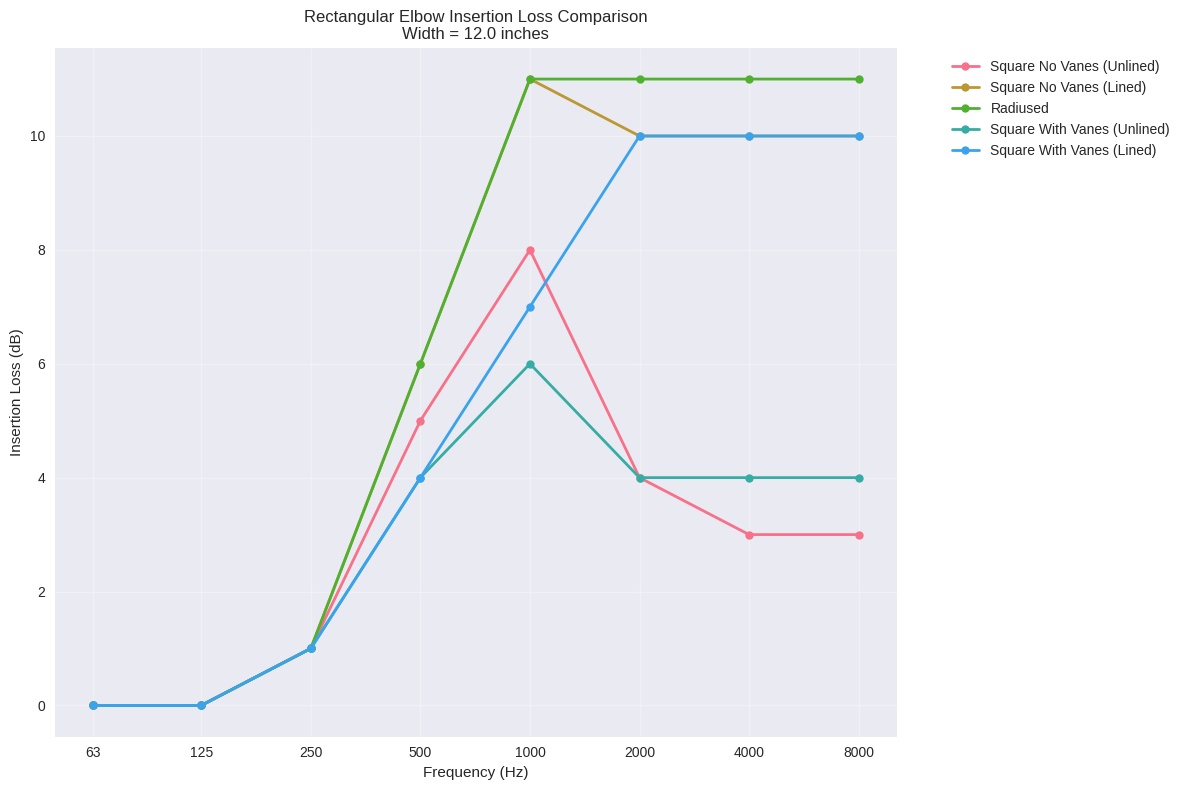
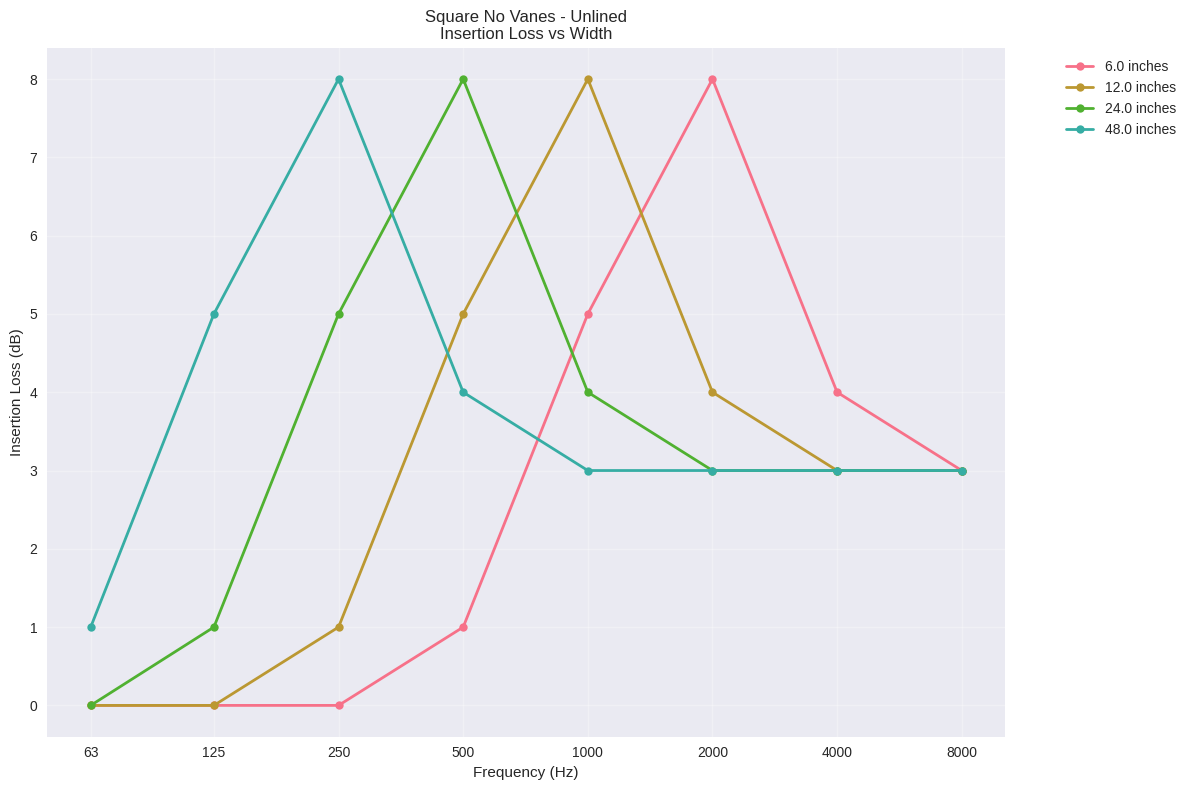

These charts were generated, in order, by the following Python code:
"""
Rectangular Elbows Acoustic Calculations
Based on ASHRAE 2015 Applications Handbook Chapter 48: Noise and Vibration Control

This script implements calculations for:
1. Unlined and lined square elbows without turning vanes (Table 22)
2. Unlined radiused elbows (Table 23)
3. Unlined and lined square elbows with turning vanes (Table 24)

The quantity fw is the midfrequency of the octave band times the width of the elbow.
f = center frequency (kHz), w = width (inches)

Author: HVAC Acoustics Calculator
Date: 2024
"""

import pandas as pd
import numpy as np
import matplotlib.pyplot as plt
import seaborn as sns
from typing import Tuple, Dict, List, Optional, Union
import warnings

# Set up plotting style
plt.style.use('seaborn-v0_8')
sns.set_palette("husl")

class RectangularElbowsCalculator:
    """
    Calculator for rectangular elbows insertion loss based on ASHRAE standards.
    """
    
    def __init__(self):
        """Initialize the calculator with ASHRAE reference data."""
        self._initialize_table_22_data()
        self._initialize_table_23_data()
        self._initialize_table_24_data()
        self._initialize_octave_bands()
        
    def _initialize_table_22_data(self):
        """Initialize Table 22: Unlined and Lined Square Elbows Without Turning Vanes."""
        # Data from Table 22: Insertion Loss of Unlined and Lined Square Elbows Without Turning Vanes
        # Format: (fw_min, fw_max): (unlined_loss, lined_loss)
        self.table_22_data = {
            (0, 1.9): (0, 0),
            (1.9, 3.8): (1, 1),
            (3.8, 7.5): (5, 6),
            (7.5, 15): (8, 11),
            (15, 30): (4, 10),
            (30, float('inf')): (3, 10)
        }
        
    def _initialize_table_23_data(self):
        """Initialize Table 23: Unlined Radiused Elbows."""
        # Data from Table 23: Insertion Loss of Radiused Elbows
        # Format: (fw_min, fw_max): insertion_loss
        self.table_23_data = {
            (0, 1.9): 0,
            (1.9, 3.8): 1,
            (3.8, 7.5): 6,
            (7.5, float('inf')): 11
        }
        
    def _initialize_table_24_data(self):
        """Initialize Table 24: Unlined and Lined Square Elbows with Turning Vanes."""
        # Data from Table 24: Insertion Loss of Unlined and Lined Square Elbows with Turning Vanes
        # Format: (fw_min, fw_max): (unlined_loss, lined_loss)
        self.table_24_data = {
            (0, 1.9): (0, 0),
            (1.9, 3.8): (1, 1),
            (3.8, 7.5): (4, 4),
            (7.5, 15): (6, 7),
            (15, float('inf')): (4, 10)
        }
        
    def _initialize_octave_bands(self):
        """Initialize standard octave band center frequencies."""
        self.octave_bands = [63, 125, 250, 500, 1000, 2000, 4000, 8000]  # Hz
        self.octave_bands_khz = [f/1000 for f in self.octave_bands]  # kHz
        
    def calculate_fw_product(self, frequency: float, width: float) -> float:
        """
        Calculate the fw product (frequency × width).
        
        Args:
            frequency: Frequency in Hz
            width: Width of the elbow in inches
            
        Returns:
            fw product (frequency in kHz × width in inches)
        """
        frequency_khz = frequency / 1000  # Convert Hz to kHz
        return frequency_khz * width
        
    def get_table_22_insertion_loss(self, frequency: float, width: float, 
                                   lined: bool = False) -> float:
        """
        Get insertion loss for unlined and lined square elbows without turning vanes (Table 22).
        
        Args:
            frequency: Frequency in Hz
            width: Width of the elbow in inches
            lined: True for lined elbows, False for unlined
            
        Returns:
            Insertion loss in dB
        """
        fw = self.calculate_fw_product(frequency, width)
        
        for (fw_min, fw_max), (unlined_loss, lined_loss) in self.table_22_data.items():
            if fw_min <= fw < fw_max:
                return lined_loss if lined else unlined_loss
                
        return 0  # Default case
        
    def get_table_23_insertion_loss(self, frequency: float, width: float) -> float:
        """
        Get insertion loss for unlined radiused elbows (Table 23).
        
        Args:
            frequency: Frequency in Hz
            width: Width of the elbow in inches
            
        Returns:
            Insertion loss in dB
        """
        fw = self.calculate_fw_product(frequency, width)
        
        for (fw_min, fw_max), insertion_loss in self.table_23_data.items():
            if fw_min <= fw < fw_max:
                return insertion_loss
                
        return 0  # Default case
        
    def get_table_24_insertion_loss(self, frequency: float, width: float, 
                                   lined: bool = False) -> float:
        """
        Get insertion loss for unlined and lined square elbows with turning vanes (Table 24).
        
        Args:
            frequency: Frequency in Hz
            width: Width of the elbow in inches
            lined: True for lined elbows, False for unlined
            
        Returns:
            Insertion loss in dB
        """
        fw = self.calculate_fw_product(frequency, width)
        
        for (fw_min, fw_max), (unlined_loss, lined_loss) in self.table_24_data.items():
            if fw_min <= fw < fw_max:
                return lined_loss if lined else unlined_loss
                
        return 0  # Default case
        
    def calculate_elbow_insertion_loss(self, frequency: float, width: float, 
                                     elbow_type: str = 'square_no_vanes', 
                                     lined: bool = False) -> float:
        """
        Calculate insertion loss for rectangular elbows based on type.
        
        Args:
            frequency: Frequency in Hz
            width: Width of the elbow in inches
            elbow_type: Type of elbow ('square_no_vanes', 'radiused', 'square_with_vanes')
            lined: True for lined elbows (only applies to square elbows)
            
        Returns:
            Insertion loss in dB
        """
        if elbow_type == 'square_no_vanes':
            return self.get_table_22_insertion_loss(frequency, width, lined)
        elif elbow_type == 'radiused':
            return self.get_table_23_insertion_loss(frequency, width)
        elif elbow_type == 'square_with_vanes':
            return self.get_table_24_insertion_loss(frequency, width, lined)
        else:
            raise ValueError(f"Unknown elbow type: {elbow_type}. "
                           f"Valid types: 'square_no_vanes', 'radiused', 'square_with_vanes'")
            
    def calculate_spectrum_insertion_loss(self, width: float, 
                                        elbow_type: str = 'square_no_vanes', 
                                        lined: bool = False) -> Dict[str, float]:
        """
        Calculate insertion loss across all octave bands for a given elbow.
        
        Args:
            width: Width of the elbow in inches
            elbow_type: Type of elbow ('square_no_vanes', 'radiused', 'square_with_vanes')
            lined: True for lined elbows (only applies to square elbows)
            
        Returns:
            Dictionary with frequency bands as keys and insertion loss values as values
        """
        results = {}
        
        for freq in self.octave_bands:
            insertion_loss = self.calculate_elbow_insertion_loss(freq, width, elbow_type, lined)
            results[f"{freq} Hz"] = insertion_loss
            
        return results
        
    def compare_elbow_types(self, width: float, lined: bool = False) -> pd.DataFrame:
        """
        Compare insertion loss across all elbow types for a given width.
        
        Args:
            width: Width of the elbow in inches
            lined: True for lined elbows (only applies to square elbows)
            
        Returns:
            DataFrame with comparison results
        """
        data = []
        
        for freq in self.octave_bands:
            row = {'Frequency (Hz)': freq}
            
            # Square elbows without turning vanes
            row['Square No Vanes (Unlined)'] = self.calculate_elbow_insertion_loss(
                freq, width, 'square_no_vanes', False)
            row['Square No Vanes (Lined)'] = self.calculate_elbow_insertion_loss(
                freq, width, 'square_no_vanes', True)
            
            # Radiused elbows
            row['Radiused'] = self.calculate_elbow_insertion_loss(
                freq, width, 'radiused')
            
            # Square elbows with turning vanes
            row['Square With Vanes (Unlined)'] = self.calculate_elbow_insertion_loss(
                freq, width, 'square_with_vanes', False)
            row['Square With Vanes (Lined)'] = self.calculate_elbow_insertion_loss(
                freq, width, 'square_with_vanes', True)
            
            data.append(row)
            
        return pd.DataFrame(data)
        
    def create_insertion_loss_dataframe(self, widths: List[float], 
                                      elbow_type: str = 'square_no_vanes', 
                                      lined: bool = False) -> pd.DataFrame:
        """
        Create a DataFrame with insertion loss values for multiple widths.
        
        Args:
            widths: List of elbow widths in inches
            elbow_type: Type of elbow ('square_no_vanes', 'radiused', 'square_with_vanes')
            lined: True for lined elbows (only applies to square elbows)
            
        Returns:
            DataFrame with insertion loss values
        """
        data = []
        
        for width in widths:
            spectrum = self.calculate_spectrum_insertion_loss(width, elbow_type, lined)
            row = {'Width (inches)': width}
            row.update(spectrum)
            data.append(row)
            
        return pd.DataFrame(data)
        
    def plot_insertion_loss_comparison(self, width: float, 
                                     save_path: Optional[str] = None):
        """
        Plot insertion loss comparison for all elbow types.
        
        Args:
            width: Width of the elbow in inches
            save_path: Optional path to save the plot
        """
        df = self.compare_elbow_types(width)
        
        plt.figure(figsize=(12, 8))
        
        # Plot each elbow type
        elbow_types = ['Square No Vanes (Unlined)', 'Square No Vanes (Lined)', 
                      'Radiused', 'Square With Vanes (Unlined)', 'Square With Vanes (Lined)']
        
        for elbow_type in elbow_types:
            plt.plot(df['Frequency (Hz)'], df[elbow_type], 
                    marker='o', linewidth=2, markersize=6, label=elbow_type)
        
        plt.xlabel('Frequency (Hz)')
        plt.ylabel('Insertion Loss (dB)')
        plt.title(f'Rectangular Elbow Insertion Loss Comparison\nWidth = {width} inches')
        plt.legend(bbox_to_anchor=(1.05, 1), loc='upper left')
        plt.grid(True, alpha=0.3)
        plt.xscale('log')
        plt.xticks(self.octave_bands, [str(f) for f in self.octave_bands])
        
        plt.tight_layout()
        
        if save_path:
            plt.savefig(save_path, dpi=300, bbox_inches='tight')
        
        plt.show()
        
    def plot_width_comparison(self, widths: List[float], 
                            elbow_type: str = 'square_no_vanes', 
                            lined: bool = False,
                            save_path: Optional[str] = None):
        """
        Plot insertion loss for different widths of the same elbow type.
        
        Args:
            widths: List of elbow widths in inches
            elbow_type: Type of elbow ('square_no_vanes', 'radiused', 'square_with_vanes')
            lined: True for lined elbows (only applies to square elbows)
            save_path: Optional path to save the plot
        """
        df = self.create_insertion_loss_dataframe(widths, elbow_type, lined)
        
        plt.figure(figsize=(12, 8))
        
        # Plot each width
        for _, row in df.iterrows():
            width = float(row['Width (inches)'])
            frequencies = [int(f.split()[0]) for f in row.index if f != 'Width (inches)']
            losses = [float(row[f'{f} Hz']) for f in frequencies]
            
            plt.plot(frequencies, losses, marker='o', linewidth=2, 
                    markersize=6, label=f'{width} inches')
        
        plt.xlabel('Frequency (Hz)')
        plt.ylabel('Insertion Loss (dB)')
        
        elbow_type_name = elbow_type.replace('_', ' ').title()
        lining_status = 'Lined' if lined else 'Unlined'
        plt.title(f'{elbow_type_name} - {lining_status}\nInsertion Loss vs Width')
        
        plt.legend(bbox_to_anchor=(1.05, 1), loc='upper left')
        plt.grid(True, alpha=0.3)
        plt.xscale('log')
        plt.xticks(self.octave_bands, [str(f) for f in self.octave_bands])
        
        plt.tight_layout()
        
        if save_path:
            plt.savefig(save_path, dpi=300, bbox_inches='tight')
        
        plt.show()
        
    def generate_report(self, width: float, elbow_type: str = 'square_no_vanes', 
                       lined: bool = False) -> str:
        """
        Generate a comprehensive report for elbow insertion loss calculations.
        
        Args:
            width: Width of the elbow in inches
            elbow_type: Type of elbow ('square_no_vanes', 'radiused', 'square_with_vanes')
            lined: True for lined elbows (only applies to square elbows)
            
        Returns:
            Formatted report string
        """
        spectrum = self.calculate_spectrum_insertion_loss(width, elbow_type, lined)
        
        report = f"""
RECTANGULAR ELBOW INSERTION LOSS REPORT
=======================================

Elbow Specifications:
- Type: {elbow_type.replace('_', ' ').title()}
- Width: {width} inches
- Lining: {'Yes' if lined else 'No'}

Insertion Loss by Frequency Band:
"""
        
        total_loss = 0
        for freq, loss in spectrum.items():
            report += f"- {freq}: {loss:.1f} dB\n"
            total_loss += loss
            
        report += f"""
Summary:
- Average Insertion Loss: {total_loss/len(spectrum):.1f} dB
- Total Insertion Loss: {total_loss:.1f} dB
- Frequency Range: 63 Hz - 8000 Hz
- Number of Frequency Bands: {len(spectrum)}

Notes:
- Calculations based on ASHRAE 2015 Applications Handbook Chapter 48
- fw product = frequency (kHz) × width (inches)
- For lined elbows, duct lining must extend at least 2 duct widths beyond the elbow
"""
        
        return report
        
    def validate_inputs(self, frequency: float, width: float) -> bool:
        """
        Validate input parameters.
        
        Args:
            frequency: Frequency in Hz
            width: Width of the elbow in inches
            
        Returns:
            True if inputs are valid, False otherwise
        """
        if frequency <= 0:
            warnings.warn("Frequency must be positive")
            return False
        if width <= 0:
            warnings.warn("Width must be positive")
            return False
        if frequency > 20000:  # Reasonable upper limit
            warnings.warn("Frequency seems unusually high")
            return False
        if width > 100:  # Reasonable upper limit
            warnings.warn("Width seems unusually large")
            return False
            
        return True


def main():
    """Main function to demonstrate the calculator usage."""
    # Initialize calculator
    calculator = RectangularElbowsCalculator()
    
    # Example calculations
    print("RECTANGULAR ELBOWS INSERTION LOSS CALCULATOR")
    print("=" * 50)
    
    # Test parameters
    test_width = 12.0  # inches
    test_frequency = 1000  # Hz
    
    print(f"\nTest Parameters:")
    print(f"Width: {test_width} inches")
    print(f"Frequency: {test_frequency} Hz")
    print(f"fw product: {calculator.calculate_fw_product(test_frequency, test_width):.2f}")
    
    # Calculate insertion loss for different elbow types
    print(f"\nInsertion Loss Results:")
    print(f"Square elbows without vanes (unlined): "
          f"{calculator.calculate_elbow_insertion_loss(test_frequency, test_width, 'square_no_vanes', False):.1f} dB")
    print(f"Square elbows without vanes (lined): "
          f"{calculator.calculate_elbow_insertion_loss(test_frequency, test_width, 'square_no_vanes', True):.1f} dB")
    print(f"Radiused elbows: "
          f"{calculator.calculate_elbow_insertion_loss(test_frequency, test_width, 'radiused'):.1f} dB")
    print(f"Square elbows with vanes (unlined): "
          f"{calculator.calculate_elbow_insertion_loss(test_frequency, test_width, 'square_with_vanes', False):.1f} dB")
    print(f"Square elbows with vanes (lined): "
          f"{calculator.calculate_elbow_insertion_loss(test_frequency, test_width, 'square_with_vanes', True):.1f} dB")
    
    # Generate comparison table
    print(f"\nComplete Spectrum Comparison (Width = {test_width} inches):")
    comparison_df = calculator.compare_elbow_types(test_width)
    print(comparison_df.to_string(index=False))
    
    # Generate report
    print(f"\nDetailed Report:")
    report = calculator.generate_report(test_width, 'square_no_vanes', True)
    print(report)
    
    # Create plots
    print(f"\nGenerating plots...")
    calculator.plot_insertion_loss_comparison(test_width)
    
    # Test different widths
    widths = [6, 12, 24, 48]
    calculator.plot_width_comparison(widths, 'square_no_vanes', False)
    
    print(f"\nCalculation complete!")


if __name__ == "__main__":
    main() 